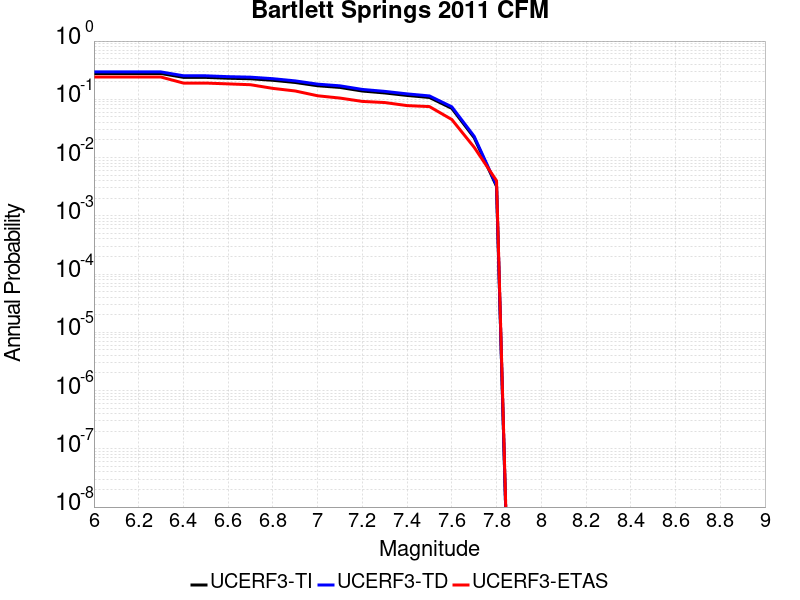

The table this chart was drawn from, first rows:
Magnitude, UCERF3-TI Prob, UCERF3-TD Prob, UCERF3-ETAS Prob
6.0, 0.2776, 0.2956, 0.242
6.1, 0.2774, 0.2955, 0.241
6.2, 0.2773, 0.2953, 0.241
6.3, 0.2771, 0.2951, 0.241
6.4, 0.2383, 0.2538, 0.19
6.5, 0.2378, 0.2533, 0.19
6.6, 0.23, 0.2449, 0.184
6.7, 0.2253, 0.24, 0.178
6.8, 0.2121, 0.2259, 0.154
6.9, 0.1944, 0.2072, 0.139
7.0, 0.1709, 0.1821, 0.115
7.1, 0.1599, 0.1704, 0.105
7.2, 0.1387, 0.1478, 0.092
7.3, 0.1286, 0.1369, 0.088
7.4, 0.1165, 0.124, 0.078
7.5, 0.1075, 0.1143, 0.075
7.6, 0.06994, 0.07435, 0.045
7.7, 0.02191, 0.02315, 0.015
7.8, 0.003201, 0.003332, 0.004
